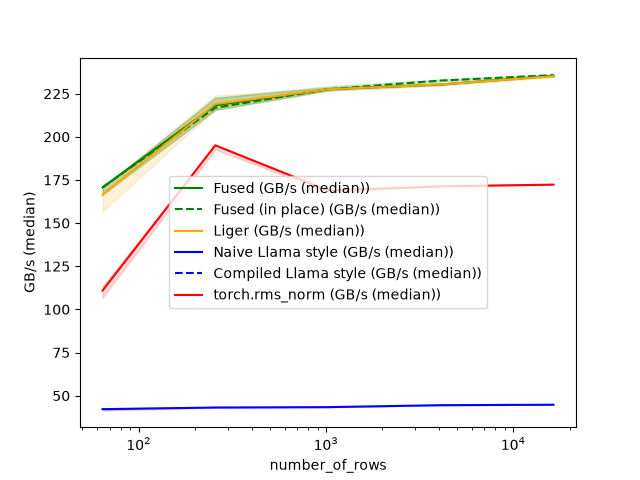

Source data for this figure (header and first rows):
number_of_rows, Fused (GB/s (median)), Fused (in place) (GB/s (median)), Liger (GB/s (median)), Naive Llama style (GB/s (median)), Compiled Llama style (GB/s (median)), torch.rms_norm (GB/s (median))
64, 170.7, 170.7, 166.3, 42.17, , 110.9
256, 218.3, 216.8, 219, 43.12, , 195
1024, 227.6, 227.6, 227.6, 43.34, , 168.9
4096, 230.3, 232.6, 230.3, 44.48, , 171.3
16384, 235.3, 235.7, 235.1, 44.74, , 172.3
